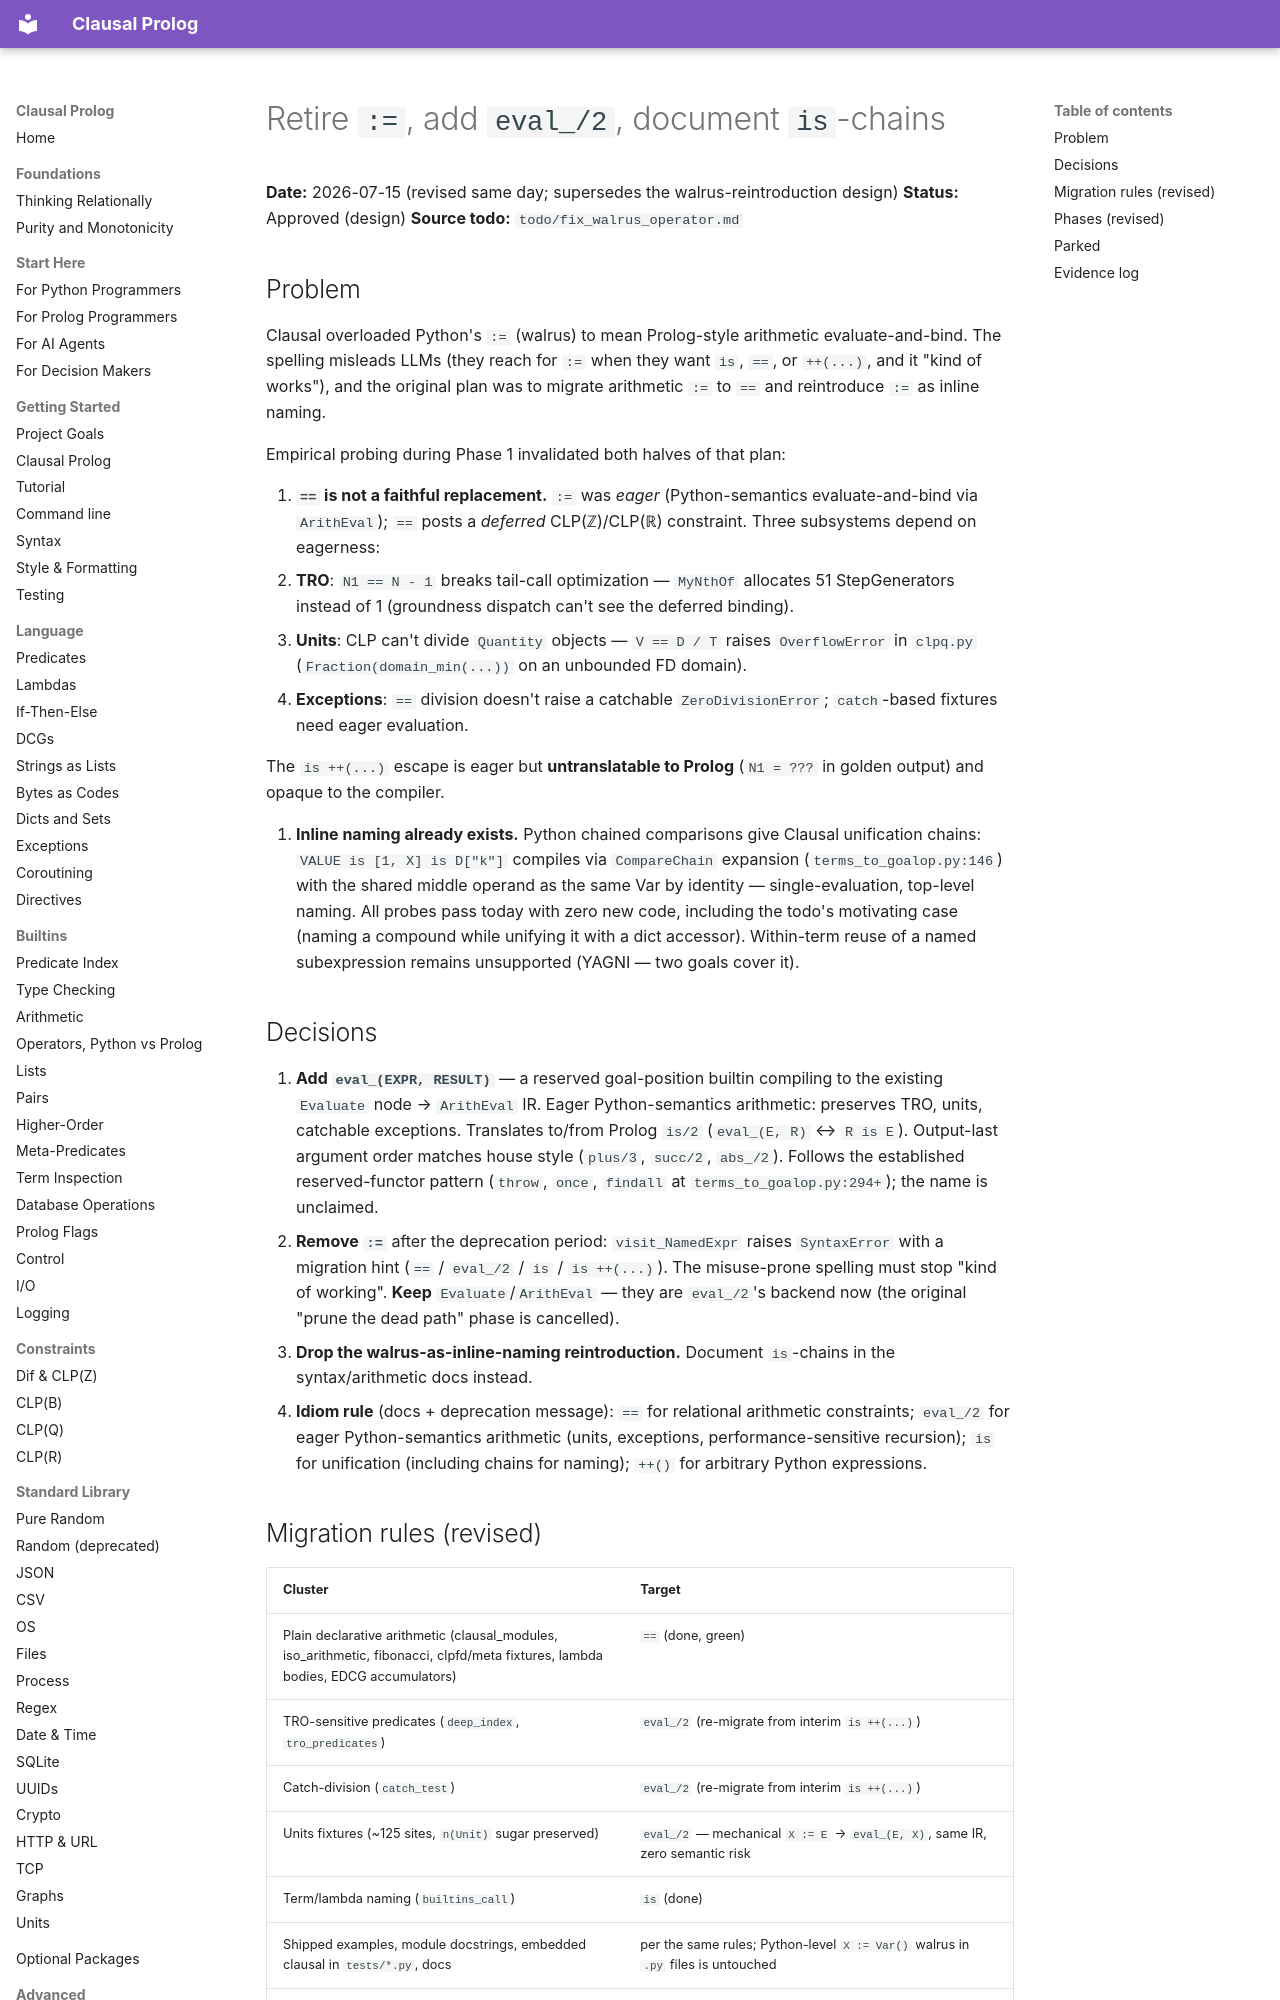

repository: neurosymbolica/clausal-prolog · page: superpowers/specs/2026-07-15-walrus-operator-redesign-design/index.html · generator: mkdocs

# Retire `:=`, add `eval_/2`, document `is`-chains

**Date:** 2026-07-15 (revised same day; supersedes the walrus-reintroduction design)
**Status:** Approved (design)
**Source todo:** `todo/fix_walrus_operator.md`

## Problem

Clausal overloaded Python's `:=` (walrus) to mean Prolog-style arithmetic
evaluate-and-bind. The spelling misleads LLMs (they reach for `:=` when they
want `is`, `==`, or `++(...)`, and it "kind of works"), and the original plan
was to migrate arithmetic `:=` to `==` and reintroduce `:=` as inline naming.

Empirical probing during Phase 1 invalidated both halves of that plan:

1. **`==` is not a faithful replacement.** `:=` was *eager* (Python-semantics
   evaluate-and-bind via `ArithEval`); `==` posts a *deferred* CLP(ℤ)/CLP(ℝ)
   constraint. Three subsystems depend on eagerness:
   - **TRO**: `N1 == N - 1` breaks tail-call optimization — `MyNthOf` allocates
     51 StepGenerators instead of 1 (groundness dispatch can't see the deferred
     binding).
   - **Units**: CLP can't divide `Quantity` objects — `V == D / T` raises
     `OverflowError` in `clpq.py` (`Fraction(domain_min(...))` on an unbounded
     FD domain).
   - **Exceptions**: `==` division doesn't raise a catchable
     `ZeroDivisionError`; `catch`-based fixtures need eager evaluation.

   The `is ++(...)` escape is eager but **untranslatable to Prolog**
   (`N1 = ???` in golden output) and opaque to the compiler.

2. **Inline naming already exists.** Python chained comparisons give Clausal
   unification chains: `VALUE is [1, X] is D["k"]` compiles via `CompareChain`
   expansion (`terms_to_goalop.py:146`) with the shared middle operand as the
   same Var by identity — single-evaluation, top-level naming. All probes pass
   today with zero new code, including the todo's motivating case (naming a
   compound while unifying it with a dict accessor). Within-term reuse of a
   named subexpression remains unsupported (YAGNI — two goals cover it).

## Decisions

1. **Add `eval_(EXPR, RESULT)`** — a reserved goal-position builtin compiling to
   the existing `Evaluate` node → `ArithEval` IR. Eager Python-semantics
   arithmetic: preserves TRO, units, catchable exceptions. Translates to/from
   Prolog `is/2` (`eval_(E, R)` ↔ `R is E`). Output-last argument order matches
   house style (`plus/3`, `succ/2`, `abs_/2`). Follows the established
   reserved-functor pattern (`throw`, `once`, `findall` at
   `terms_to_goalop.py:294+`); the name is unclaimed.
2. **Remove `:=`** after the deprecation period: `visit_NamedExpr` raises
   `SyntaxError` with a migration hint (`==` / `eval_/2` / `is` / `is ++(...)`).
   The misuse-prone spelling must stop "kind of working". **Keep**
   `Evaluate`/`ArithEval` — they are `eval_/2`'s backend now (the original
   "prune the dead path" phase is cancelled).
3. **Drop the walrus-as-inline-naming reintroduction.** Document `is`-chains in
   the syntax/arithmetic docs instead.
4. **Idiom rule** (docs + deprecation message): `==` for relational arithmetic
   constraints; `eval_/2` for eager Python-semantics arithmetic (units,
   exceptions, performance-sensitive recursion); `is` for unification
   (including chains for naming); `++()` for arbitrary Python expressions.
